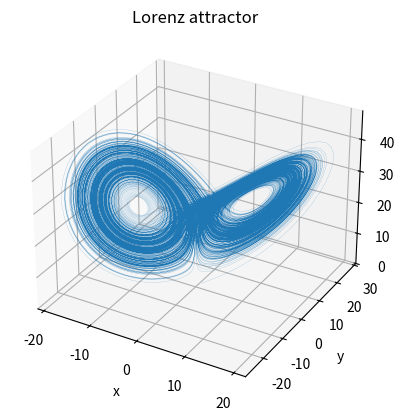

Here is the Python script that generated this plot:
import numpy as np
import matplotlib.pyplot as plt

def lorenz_solver_rk4(x0, y0, z0, a, b, c, length, dt):
    trajectory = np.empty([length, 3])
    trajectory[0] = np.array([x0, y0, z0])

    def slope(state):
        x, y, z = state
        derivative_vec = np.array([a*(y-x), x*(b-z)-y, x*y - c*z])
        return derivative_vec
    
    for n in range(1, length):
        state = trajectory[n-1]

        k1 = slope(state)
        k2 = slope(state + dt/2 * k1)
        k3 = slope(state + dt/2 * k2)
        k4 = slope(state + dt * k3)

        trajectory[n] = state + dt/6 * (k1 + 2*k2 + 2*k3 + k4)

    return trajectory

lorenz = lorenz_solver_rk4(x0=1, y0=1, z0=1, a=10, b=28, c=8/3, length=50000, dt=0.01)
x, y, z = lorenz[:,0], lorenz[:,1], lorenz[:,2] 

ax = plt.figure().add_subplot(projection='3d')

ax.plot(x, y, z, lw=0.09)

ax.set_xlabel('x')
ax.set_ylabel('y')
ax.set_zlabel('z')
ax.set_title('Lorenz attractor')

plt.show()

